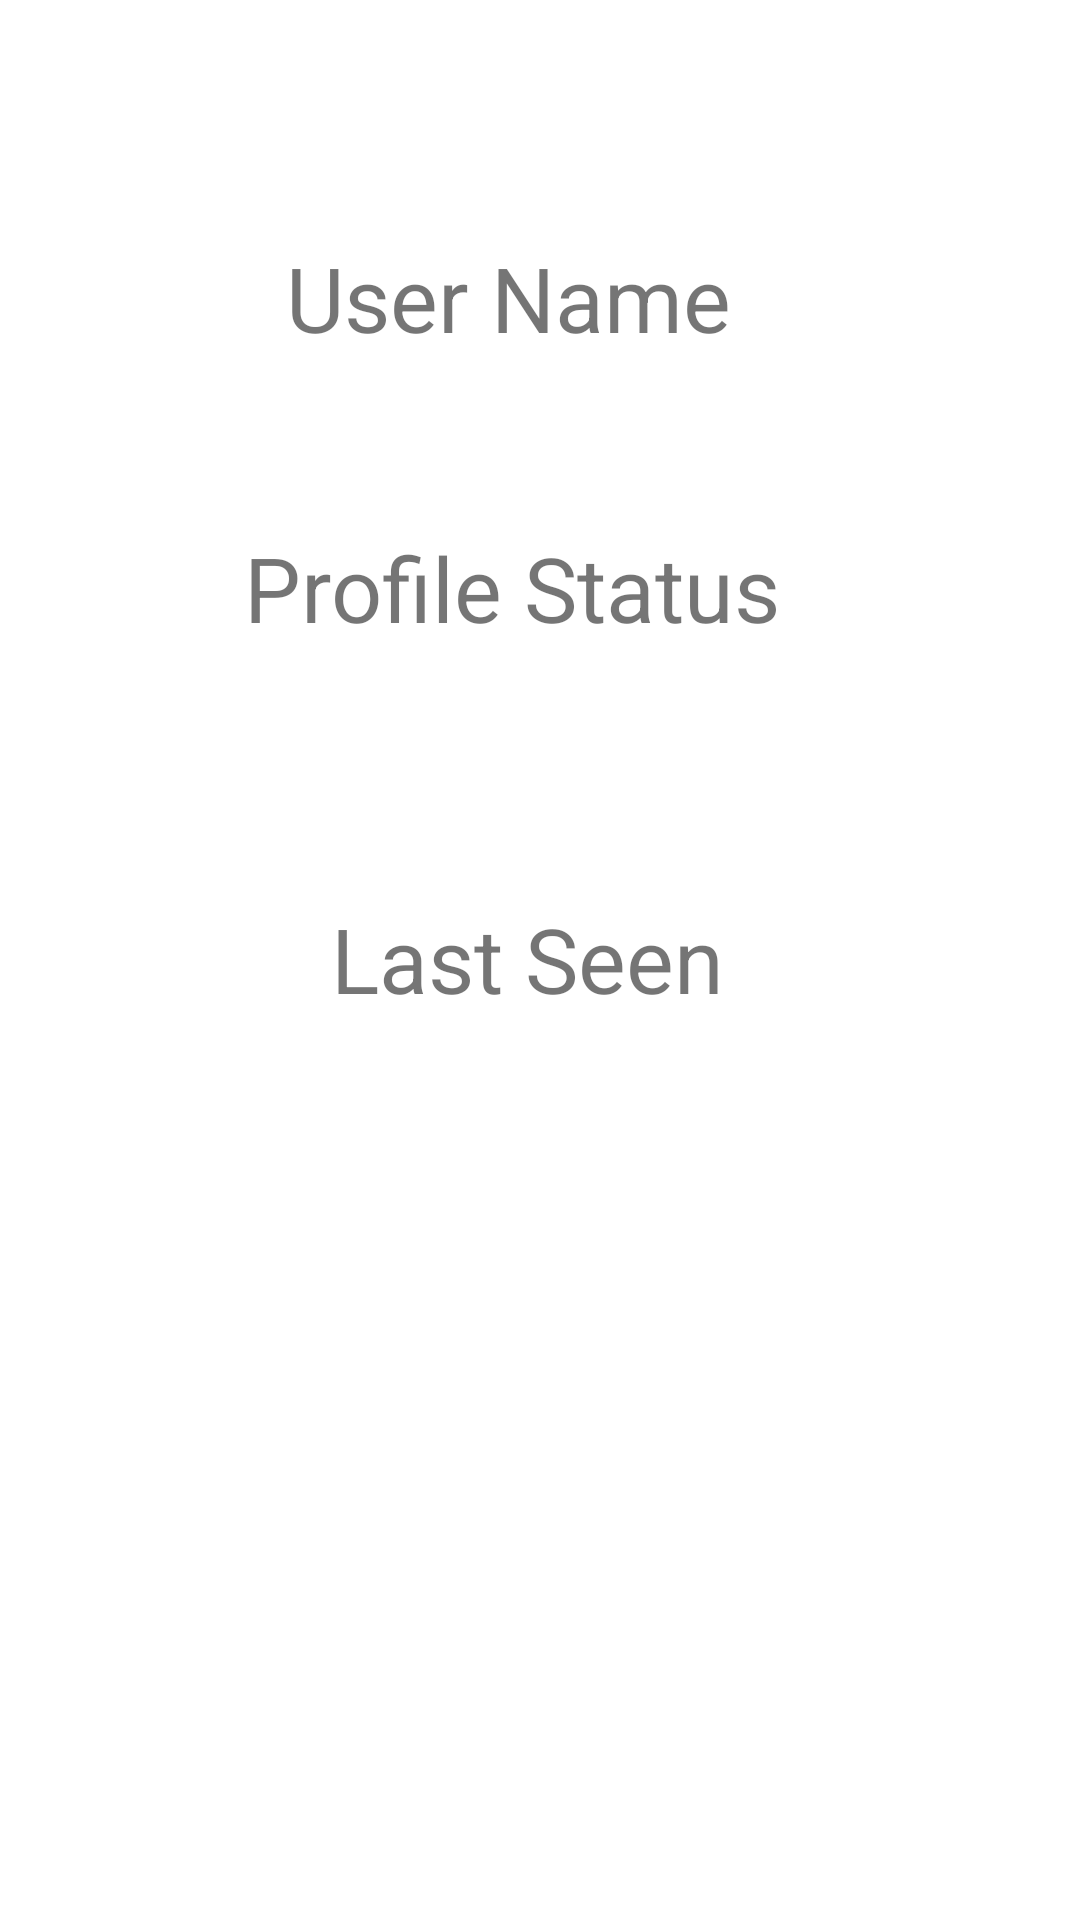

This screen was rendered from an Android layout file. Write that file and the resources it references.
<!-- AndroidManifest.xml: application theme Theme.DBMSProject -->
<!-- res/layout/activity_profile_display.xml -->
<?xml version="1.0" encoding="utf-8"?>
<androidx.constraintlayout.widget.ConstraintLayout xmlns:android="http://schemas.android.com/apk/res/android"
    xmlns:app="http://schemas.android.com/apk/res-auto"
    xmlns:tools="http://schemas.android.com/tools"
    android:layout_width="match_parent"
    android:layout_height="match_parent"
    tools:context=".ProfileDisplay">

    <TextView
        android:id="@+id/profileStatus"
        android:layout_width="wrap_content"
        android:layout_height="wrap_content"
        android:text="Profile Status"
        android:textAlignment="center"
        android:textSize="30dp"
        app:layout_constraintBottom_toBottomOf="parent"
        app:layout_constraintEnd_toEndOf="parent"
        app:layout_constraintHorizontal_bias="0.45"
        app:layout_constraintStart_toStartOf="parent"
        app:layout_constraintTop_toTopOf="parent"
        app:layout_constraintVertical_bias="0.293" />

    <TextView
        android:id="@+id/lastSeen"
        android:layout_width="wrap_content"
        android:layout_height="wrap_content"
        android:text="Last Seen"
        android:textAlignment="center"
        android:textSize="30dp"
        app:layout_constraintBottom_toBottomOf="parent"
        app:layout_constraintEnd_toEndOf="parent"
        app:layout_constraintHorizontal_bias="0.482"
        app:layout_constraintStart_toStartOf="parent"
        app:layout_constraintTop_toTopOf="parent"
        app:layout_constraintVertical_bias="0.499" />

    <TextView
        android:textSize="30dp"
        android:id="@+id/userName"
        android:layout_width="wrap_content"
        android:layout_height="wrap_content"
        android:text="User Name"
        android:textAlignment="center"
        app:layout_constraintBottom_toBottomOf="parent"
        app:layout_constraintEnd_toEndOf="parent"
        app:layout_constraintHorizontal_bias="0.451"
        app:layout_constraintStart_toStartOf="parent"
        app:layout_constraintTop_toTopOf="parent"
        app:layout_constraintVertical_bias="0.132" />
</androidx.constraintlayout.widget.ConstraintLayout>
<!-- resources referenced by this layout -->
<resources>
  <style name="Theme.DBMSProject" parent="Theme.MaterialComponents.DayNight.NoActionBar">
          
          <item name="colorPrimary">@color/purple_500</item>
          <item name="colorPrimaryVariant">@color/purple_700</item>
          <item name="colorOnPrimary">@color/white</item>
          
          <item name="colorSecondary">@color/teal_200</item>
          <item name="colorSecondaryVariant">@color/teal_700</item>
          <item name="colorOnSecondary">@color/black</item>
          
          <item name="android:statusBarColor" tools:targetApi="l">?attr/colorPrimaryVariant</item>
          
      </style>
  <!-- not gathered from this repository: default colours our renderer supplied (Android Studio template values) -->
  <color name="purple_500">#FF6200EE</color>
  <color name="purple_700">#FF3700B3</color>
  <color name="teal_200">#FF03DAC5</color>
  <color name="teal_700">#FF018786</color>
  <color name="black">#FF000000</color>
  <color name="white">#FFFFFFFF</color>
</resources>
